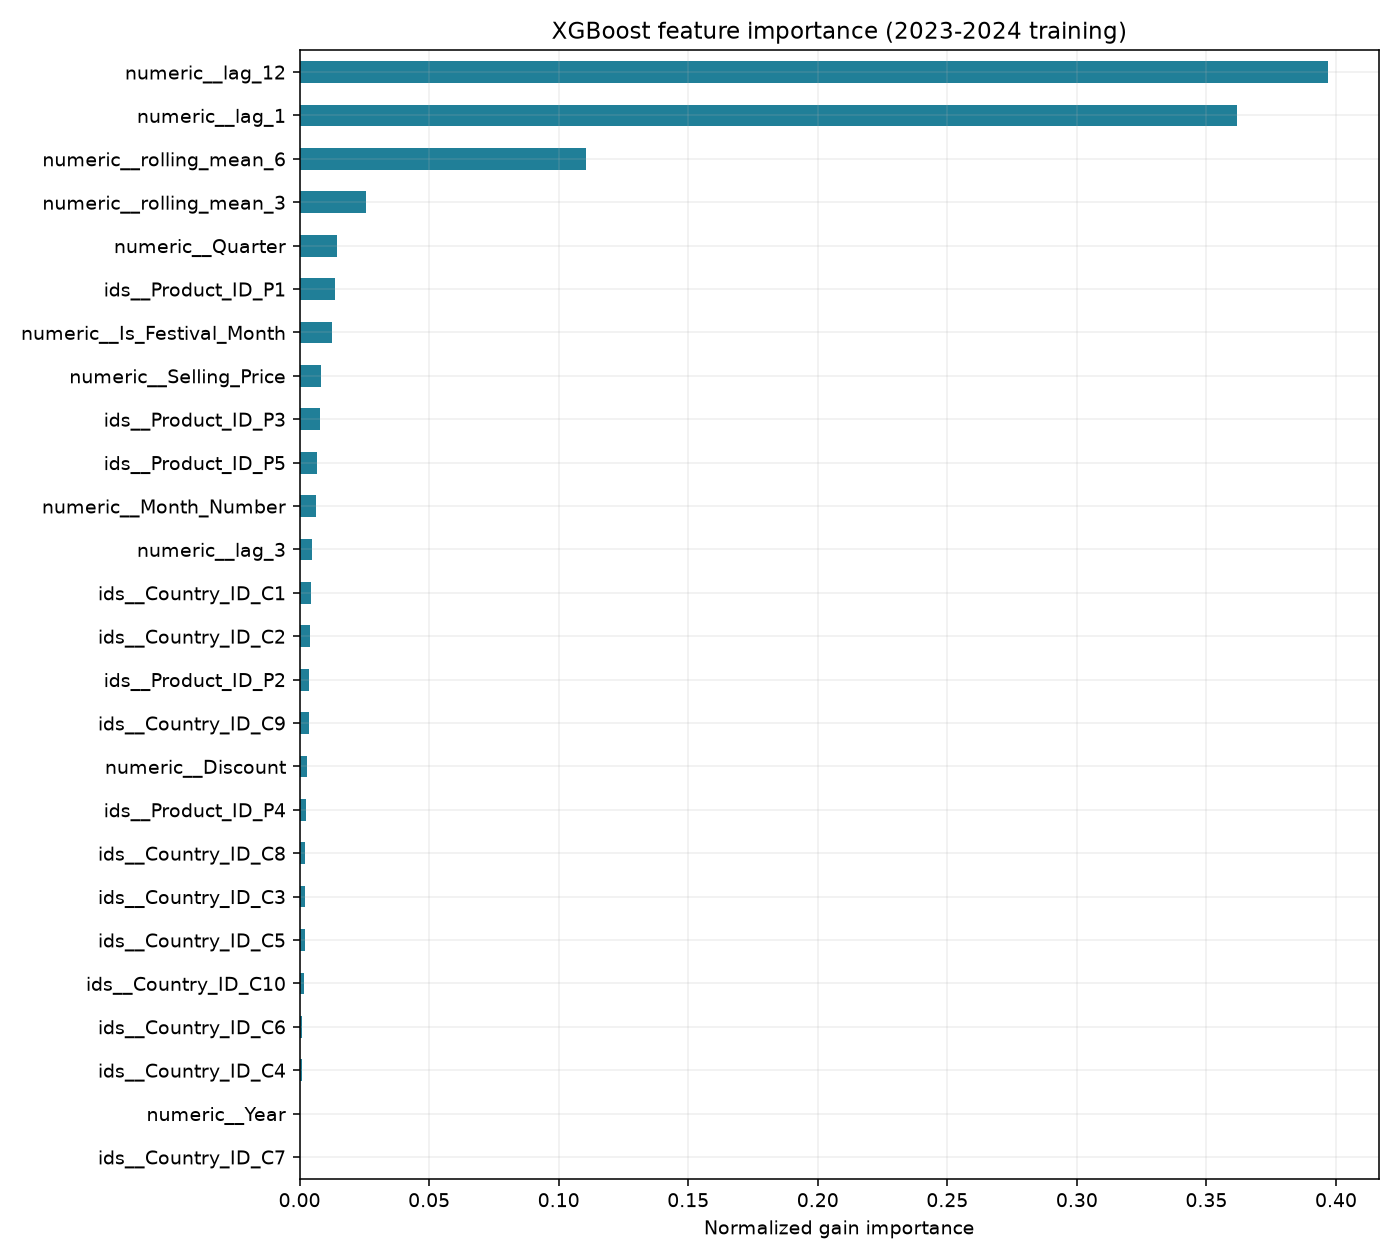

Values plotted in this chart, from the file beside it:
, Importance
ids__Country_ID_C7, 0.0
numeric__Year, 0.0
ids__Country_ID_C4, 0.0009539
ids__Country_ID_C6, 0.001008
ids__Country_ID_C10, 0.001617
ids__Country_ID_C5, 0.001986
ids__Country_ID_C3, 0.002084
ids__Country_ID_C8, 0.002189
ids__Product_ID_P4, 0.002412
numeric__Discount, 0.002856
ids__Country_ID_C9, 0.003562
ids__Product_ID_P2, 0.003762
ids__Country_ID_C2, 0.004081
ids__Country_ID_C1, 0.004231
numeric__lag_3, 0.004807
numeric__Month_Number, 0.00626
ids__Product_ID_P5, 0.006819
ids__Product_ID_P3, 0.00805
numeric__Selling_Price, 0.008259
numeric__Is_Festival_Month, 0.01235
ids__Product_ID_P1, 0.01357
numeric__Quarter, 0.01451
numeric__rolling_mean_3, 0.02552
numeric__rolling_mean_6, 0.1105
numeric__lag_1, 0.3619
numeric__lag_12, 0.3968
